Run: headless pygame with SDL's dummy video driver; simulated clock (each Clock.tick advances the game by its frame time, no real sleeping); random seed 0; keys injected as events and as key.get_pressed() state; no mouse input.
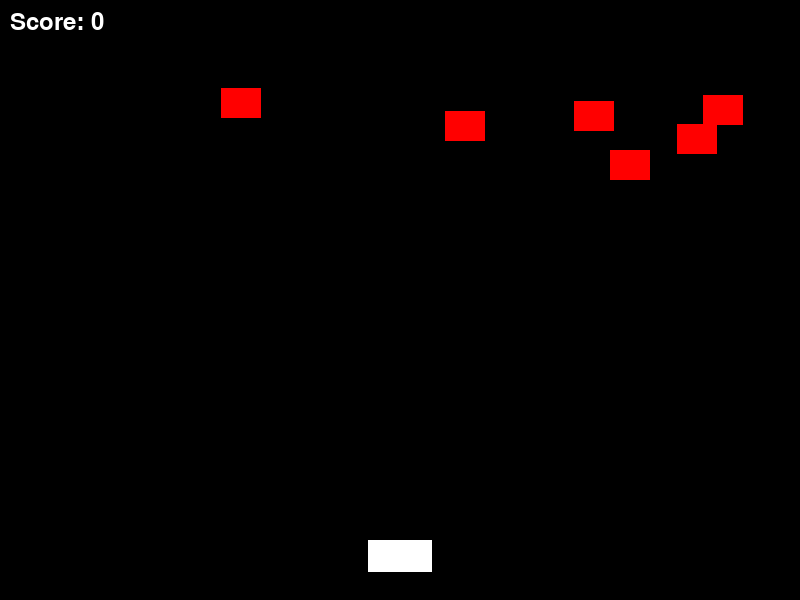
Frame 1 of 4 · flips 1–60 · no input
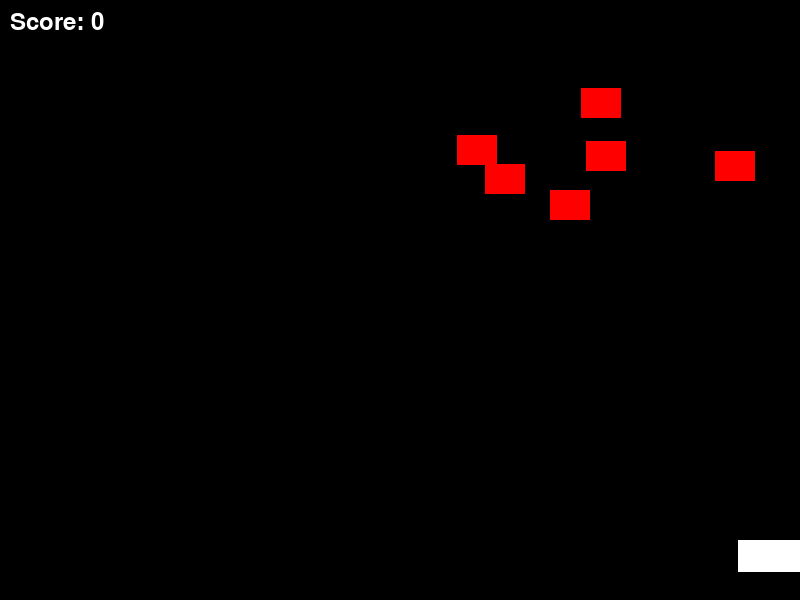
Frame 2 of 4 · flips 61–180 · tapped SPACE, RETURN · held RIGHT (→), D
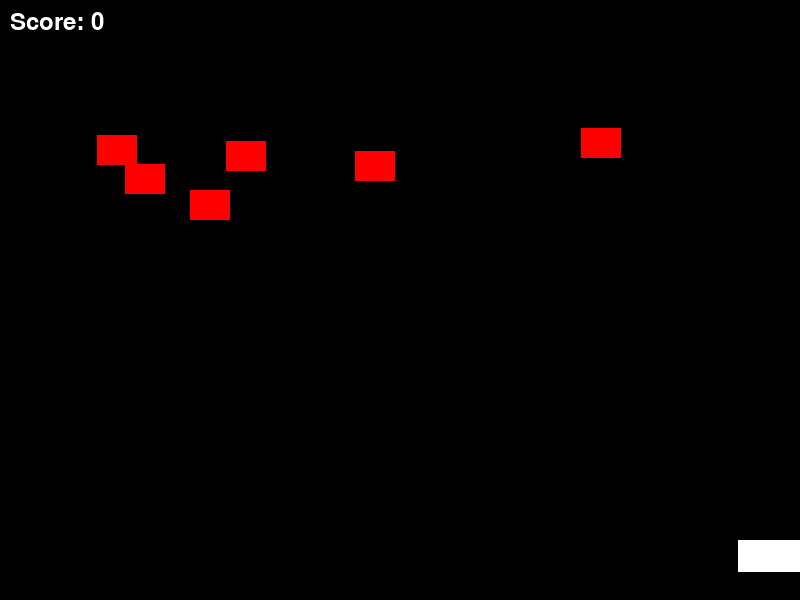
Frame 3 of 4 · flips 181–300 · held DOWN (↓), S
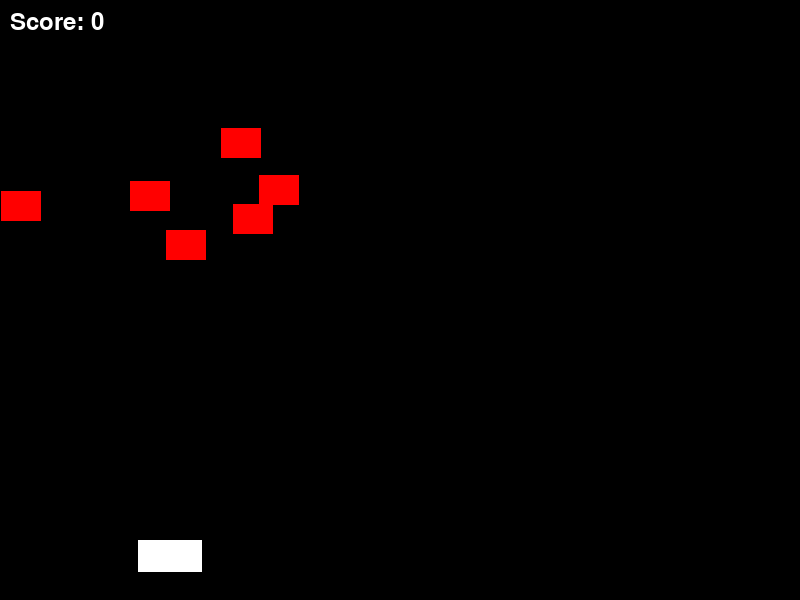
Frame 4 of 4 · flips 301–420 · held LEFT (←), A, UP (↑), W

The pygame program that drew these frames:

import pygame
import random
import math

# Initialize
pygame.init()

# Screen
WIDTH, HEIGHT = 800, 600
screen = pygame.display.set_mode((WIDTH, HEIGHT))
pygame.display.set_caption("Space Invaders")

# Colors
WHITE = (255, 255, 255)
BLACK = (0, 0, 0)
RED = (255, 0, 0)
GREEN = (0, 255, 0)

# Player
player_width = 64
player_height = 32
player_x = WIDTH // 2 - player_width // 2
player_y = HEIGHT - 60
player_speed = 5

# Bullet
bullet_width = 5
bullet_height = 15
bullet_x = 0
bullet_y = player_y
bullet_speed = 7
bullet_state = "ready"  # ready or fire

# Enemy
num_enemies = 6
enemy_width = 40
enemy_height = 30
enemy_x = [random.randint(0, WIDTH - enemy_width) for _ in range(num_enemies)]
enemy_y = [random.randint(50, 150) for _ in range(num_enemies)]
enemy_speed_x = [3 for _ in range(num_enemies)]
enemy_speed_y = [40 for _ in range(num_enemies)]

# Score
score = 0
font = pygame.font.Font(None, 36)

def is_collision(x1, y1, x2, y2):
    distance = math.hypot(x1 - x2, y1 - y2)
    return distance < 27

clock = pygame.time.Clock()
running = True
while running:
    screen.fill(BLACK)

    # Events
    for event in pygame.event.get():
        if event.type == pygame.QUIT:
            running = False

    # Keys
    keys = pygame.key.get_pressed()
    if keys[pygame.K_LEFT] and player_x > 0:
        player_x -= player_speed
    if keys[pygame.K_RIGHT] and player_x < WIDTH - player_width:
        player_x += player_speed
    if keys[pygame.K_SPACE] and bullet_state == "ready":
        bullet_x = player_x + player_width // 2 - bullet_width // 2
        bullet_y = player_y
        bullet_state = "fire"

    # Bullet Movement
    if bullet_state == "fire":
        pygame.draw.rect(screen, GREEN, (bullet_x, bullet_y, bullet_width, bullet_height))
        bullet_y -= bullet_speed
        if bullet_y < 0:
            bullet_state = "ready"

    # Enemies
    for i in range(num_enemies):
        enemy_x[i] += enemy_speed_x[i]
        if enemy_x[i] <= 0 or enemy_x[i] >= WIDTH - enemy_width:
            enemy_speed_x[i] *= -1
            enemy_y[i] += enemy_speed_y[i]

        # Collision
        if is_collision(enemy_x[i], enemy_y[i], bullet_x, bullet_y):
            bullet_y = player_y
            bullet_state = "ready"
            score += 1
            enemy_x[i] = random.randint(0, WIDTH - enemy_width)
            enemy_y[i] = random.randint(50, 150)

        pygame.draw.rect(screen, RED, (enemy_x[i], enemy_y[i], enemy_width, enemy_height))

    # Draw player
    pygame.draw.rect(screen, WHITE, (player_x, player_y, player_width, player_height))

    # Draw score
    text = font.render(f"Score: {score}", True, WHITE)
    screen.blit(text, (10, 10))

    pygame.display.update()
    clock.tick(60)

pygame.quit()
